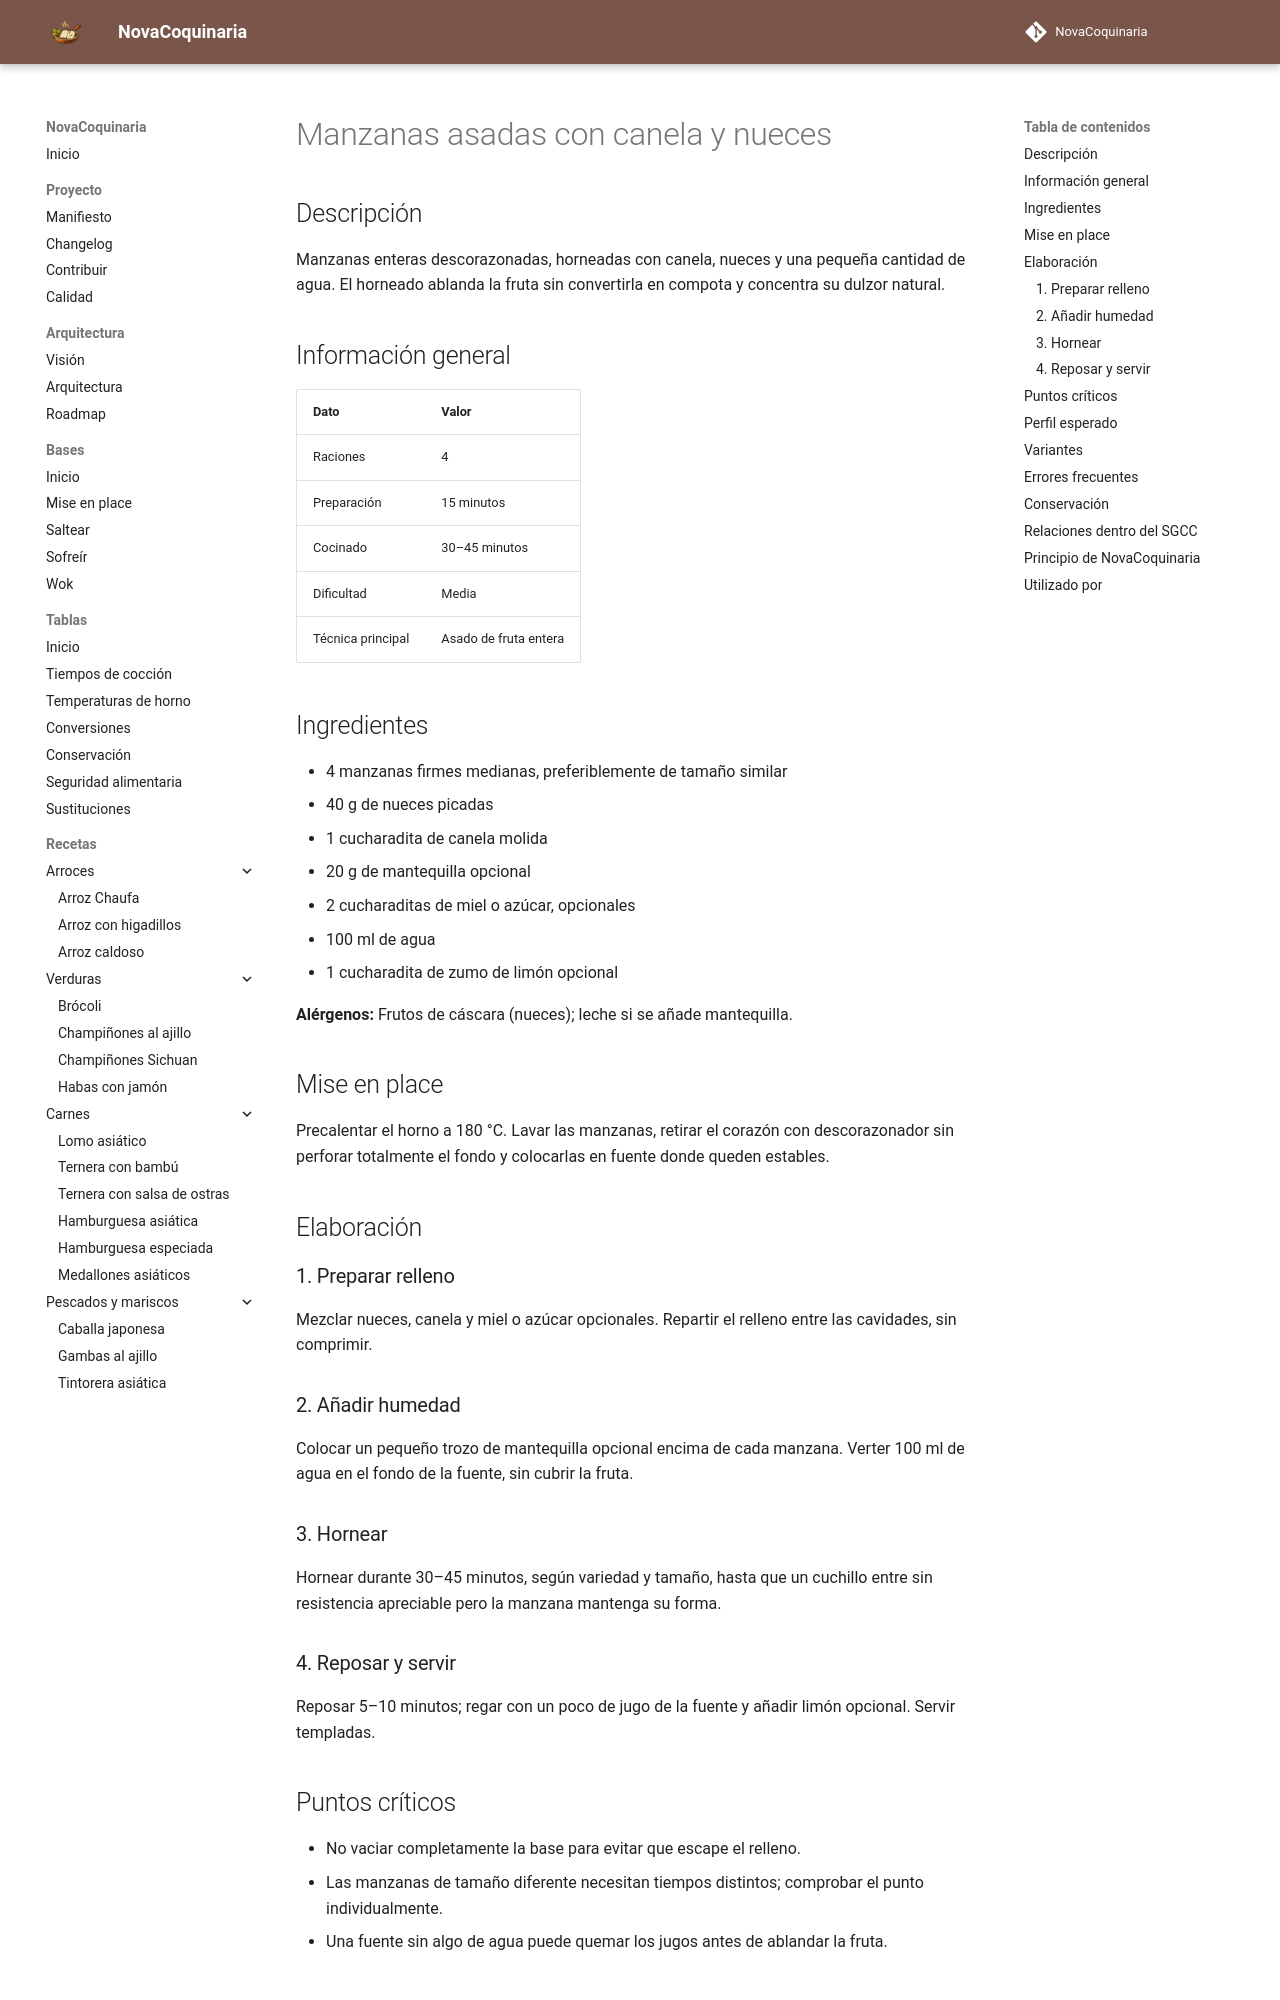

repository: fran-eliot/NovaCoquinaria · page: 10_Horno/manzanas_asadas_con_canela_y_nueces.html · generator: mkdocs

---
id: REC-0165
tipo: receta
titulo: Manzanas asadas con canela y nueces
categoria: Horno
estado: borrador
version: 1.0.0
ultima_revision: 2026-11-14
etiquetas:
  - horno
  - manzana
  - canela
  - frutos_secos
---

# Manzanas asadas con canela y nueces

## Descripción

Manzanas enteras descorazonadas, horneadas con canela, nueces y una pequeña cantidad de agua. El horneado ablanda la fruta sin convertirla en compota y concentra su dulzor natural.

## Información general

| Dato | Valor |
|---|---|
| Raciones | 4 |
| Preparación | 15 minutos |
| Cocinado | 30–45 minutos |
| Dificultad | Media |
| Técnica principal | Asado de fruta entera |

## Ingredientes

- 4 manzanas firmes medianas, preferiblemente de tamaño similar
- 40 g de nueces picadas
- 1 cucharadita de canela molida
- 20 g de mantequilla opcional
- 2 cucharaditas de miel o azúcar, opcionales
- 100 ml de agua
- 1 cucharadita de zumo de limón opcional

**Alérgenos:** Frutos de cáscara (nueces); leche si se añade mantequilla.

## Mise en place

Precalentar el horno a 180 °C. Lavar las manzanas, retirar el corazón con descorazonador sin perforar totalmente el fondo y colocarlas en fuente donde queden estables.

## Elaboración

### 1. Preparar relleno

Mezclar nueces, canela y miel o azúcar opcionales. Repartir el relleno entre las cavidades, sin comprimir.

### 2. Añadir humedad

Colocar un pequeño trozo de mantequilla opcional encima de cada manzana. Verter 100 ml de agua en el fondo de la fuente, sin cubrir la fruta.

### 3. Hornear

Hornear durante 30–45 minutos, según variedad y tamaño, hasta que un cuchillo entre sin resistencia apreciable pero la manzana mantenga su forma.

### 4. Reposar y servir

Reposar 5–10 minutos; regar con un poco de jugo de la fuente y añadir limón opcional. Servir templadas.

## Puntos críticos

- No vaciar completamente la base para evitar que escape el relleno.
- Las manzanas de tamaño diferente necesitan tiempos distintos; comprobar el punto individualmente.
- Una fuente sin algo de agua puede quemar los jugos antes de ablandar la fruta.
